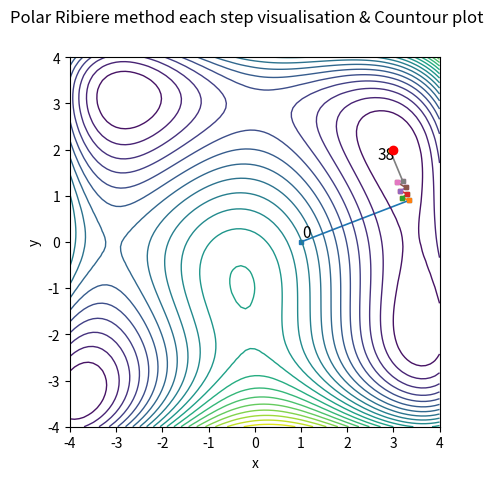
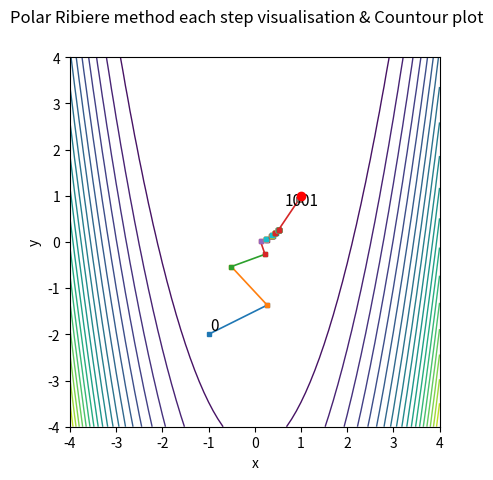

Here is the Python script that generated these plots, in order:
from numpy.linalg import norm
import numpy as np
import matplotlib
matplotlib.use('Agg')
import matplotlib.pyplot as plt

# F_HIMMELBLAU is a Himmelblau function
# 	v = F_HIMMELBLAU(X)
#	INPUT ARGUMENTS:
#	X - is 2x1 vector of input variables
#	OUTPUT ARGUMENTS:
#	v is a function value

def fH(X):
    x = X[0]
    y = X[1]
    v = (x ** 2 + y - 11) ** 2 + (x + y ** 2 - 7) ** 2
    return v

# DF_HIMMELBLAU is a Himmelblau function derivative
# 	v = DF_HIMMELBLAU(X)
#	INPUT ARGUMENTS:
#	X - is 2x1 vector of input variables
#	OUTPUT ARGUMENTS:
#	v is a derivative function value

def dfH(X):
    x = X[0]
    y = X[1]
    v = np.copy(X)
    v[0] = 2 * (x ** 2 + y - 11) * (2 * x) + 2 * (x + y ** 2 - 7)
    v[1] = 2 * (x ** 2 + y - 11) + 2 * (x + y ** 2 - 7) * (2 * y)

    return v

# F_ROSENBROCK is a Rosenbrock function
# 	v = F_ROSENBROCK(X)
#	INPUT ARGUMENTS:
#	X - is 2x1 vector of input variables
#	OUTPUT ARGUMENTS:
#	v is a function value

def fR(X):
    x = X[0]
    y = X[1]
    v = (1 - x) ** 2 + 100 * (y - x ** 2) ** 2
    return v

# DF_ROSENBROCK is a Rosenbrock function derivative
# 	v = DF_ROSENBROCK(X)
#	INPUT ARGUMENTS:
#	X - is 2x1 vector of input variables
#	OUTPUT ARGUMENTS:
#	v is a derivative function value

def dfR(X):
    x = X[0]
    y = X[1]
    v = np.copy(X)
    v[0] = -2 * (1 - x) + 200 * (y - x ** 2) * (- 2 * x)
    v[1] = 200 * (y - x ** 2)
    return v

def zoom(phi, dphi, alo, ahi, c1, c2):
    j = 1
    jmax = 1000
    while j < jmax:
        a = cinterp(phi, dphi, alo, ahi)
        if phi(a) > phi(0) + c1 * a * dphi(0) or phi(a) >= phi(alo):
            ahi = a
        else:
            if abs(dphi(a)) <= -c2 * dphi(0):
                return a  # a is found
            if dphi(a) * (ahi - alo) >= 0:
                ahi = alo
            alo = a
        j += 1
    return a

def cinterp(phi, dphi, a0, a1):
    if np.isnan(dphi(a0) + dphi(a1) - 3 * (phi(a0) - phi(a1))) or (a0 - a1) == 0:
        a = a0
        return a

    d1 = dphi(a0) + dphi(a1) - 3 * (phi(a0) - phi(a1)) / (a0 - a1)
    if np.isnan(np.sign(a1 - a0) * np.sqrt(d1 ** 2 - dphi(a0) * dphi(a1))):
        a = a0
        return a
    d2 = np.sign(a1 - a0) * np.sqrt(d1 ** 2 - dphi(a0) * dphi(a1))
    a = a1 - (a1 - a0) * (dphi(a1) + d2 - d1) / (dphi(a1) - dphi(a0) + 2 * d2)

    return a

def wolfesearch(f, df, x0, p0, amax, c1, c2):
    a = amax
    aprev = 0
    phi = lambda x: f(x0 + x * p0)
    dphi = lambda x: np.dot(p0.transpose(), df(x0 + x * p0))

    phi0 = phi(0)
    dphi0 = dphi(0)
    i = 1
    imax = 1000
    while i < imax:
        if (phi(a) > phi0 + c1 * a * phi0) or ((phi(a) >= phi(aprev)) and (i > 1)):
            a = zoom(phi, dphi, aprev, a, c1, c2)
            return a

        if abs(dphi(a)) <= -c2 * dphi0:
            return a  # a is found already

        if dphi(a) >= 0:
            a = zoom(phi, dphi, a, aprev, c1, c2)
            return a

        a = cinterp(phi, dphi, a, amax)
        i += 1

    return a

def prsearch(f, df, x0, tol):
    # PRSEARCH searches for minimum using Polak-Ribiere method
    # 	answer_ = sdsearch(f, df, x0, tol)
    #   INPUT ARGUMENTS
    #   f  - objective function
    #   df - gradient
    # 	x0 - start point
    # 	tol - set for bot range and function value
    #   OUTPUT ARGUMENTS
    #   answer_ = [xmin, fmin, neval, coords]
    # 	xmin is a function minimizer
    # 	fmin = f(xmin)
    # 	neval - number of function evaluations
    #   coords - array of statistics

    coordinates = [x0]
    xmin = x0
    p = -df(x0)
    neval = 0

    while True:
        gl = df(xmin)
        alpha = wolfesearch(f, df, xmin, p, 3, tol, 0.1)
        xmin = xmin + alpha * p
        g = df(xmin)

        #Beta = np.dot((g - gl).T, g) / np.dot(gl.T, gl)  # полак-рибьер
        #Beta = np.dot(g.T, g) / np.dot(gl.T, gl)  # флетчер-ривз
        Beta = -np.dot(g.T, (g - gl)) / np.dot(p.T, (g - gl))  # хестенес-штифель
        #Beta = -np.dot(g.T, g) / np.dot(p.T, (g - gl))  # дай-юан
        p = -g + Beta * p

        coordinates.append(xmin)

        neval += 1

        if norm(g) < tol or neval >= 1000:
            break

    fmin = f(xmin)

    answer_ = [xmin, fmin, neval, coordinates]
    return answer_

def contourPlot(ax, f):
    # Подготовка к рисованию, настраиваем оси x и y
    x1 = np.arange(-4, 4.1, 0.1)
    m = len(x1)
    y1 = np.arange(-4, 4.1, 0.1)
    n = len(y1)

    # делаем сетку
    [xx, yy] = np.meshgrid(x1, y1)

    # массивы для графиков функции и ее производных по x и y
    F = np.zeros((n, m))

    # вычисляем рельеф поверхности
    for i in range(n):
        for j in range(m):
            X = [xx[i, j], yy[i, j]]
            F[i, j] = f(X)

    nlevels = 20
    ax.contour(xx, yy, F, nlevels, linewidths=1)
    ax.set_xlabel('x')
    ax.set_ylabel('y')

#   - если не задавать цвет, то на итоговом графике видны шаги и маркер выглядит тогда лишним
# из минуса - нет возможности приближать график

def prDraw(ax, coords, nsteps):
    fSize = 11
    x0 = coords[0].flatten()
    ax.text(x0[0] + 0.03, x0[1] + 0.1, str(0), fontsize=fSize)
    for i in range(nsteps - 1):
        x0 = coords[i].flatten()
        x1 = coords[i + 1].flatten()
        ax.plot([x0[0], x1[0]], [x0[1], x1[1]], lw=1.2, marker='s', ms=3)

    ax.text(x1[0] - 0.35, x1[1] - 0.2, str(nsteps), fontsize=fSize)
    ax.scatter(x1[0], x1[1], marker='o', c='red', zorder=12)

def draw(coords, nsteps, f, flag):
    fig, ax = plt.subplots()
    fig.suptitle('Polar Ribiere method each step visualisation & Countour plot')
    plt.xlim(-4, 4)
    plt.ylim(-4, 4)
    plt.gca().set_aspect('equal', adjustable='box')
    prDraw(ax, coords, nsteps)
    contourPlot(ax, f)
    name = "plot" + flag + ".png"
    fig.savefig(name)
    ad = "<img width=\"900px\" src=\"/resources/" + name + "\">"
    print(ad)

def main():
    print("Himmelblau function:")
    x0 = np.array([[1.0], [0.0]])
    tol = 1e-9
    [xmin, f, neval, coords] = prsearch(fH, dfH, x0, tol)  #функция Химмельблау
    print(xmin, f, neval)
    draw(coords,  len(coords), fH, "h")

    print("Rosenbrock function:")
    x0 = np.array([[-1], [-2]])
    tol = 1e-9
    [xmin, f, neval, coords] = prsearch(fR, dfR, x0, tol)  # функция Розенброка
    print(xmin, f, neval)
    draw(coords,  len(coords), fR, "r")

if __name__ == '__main__':
    main()
